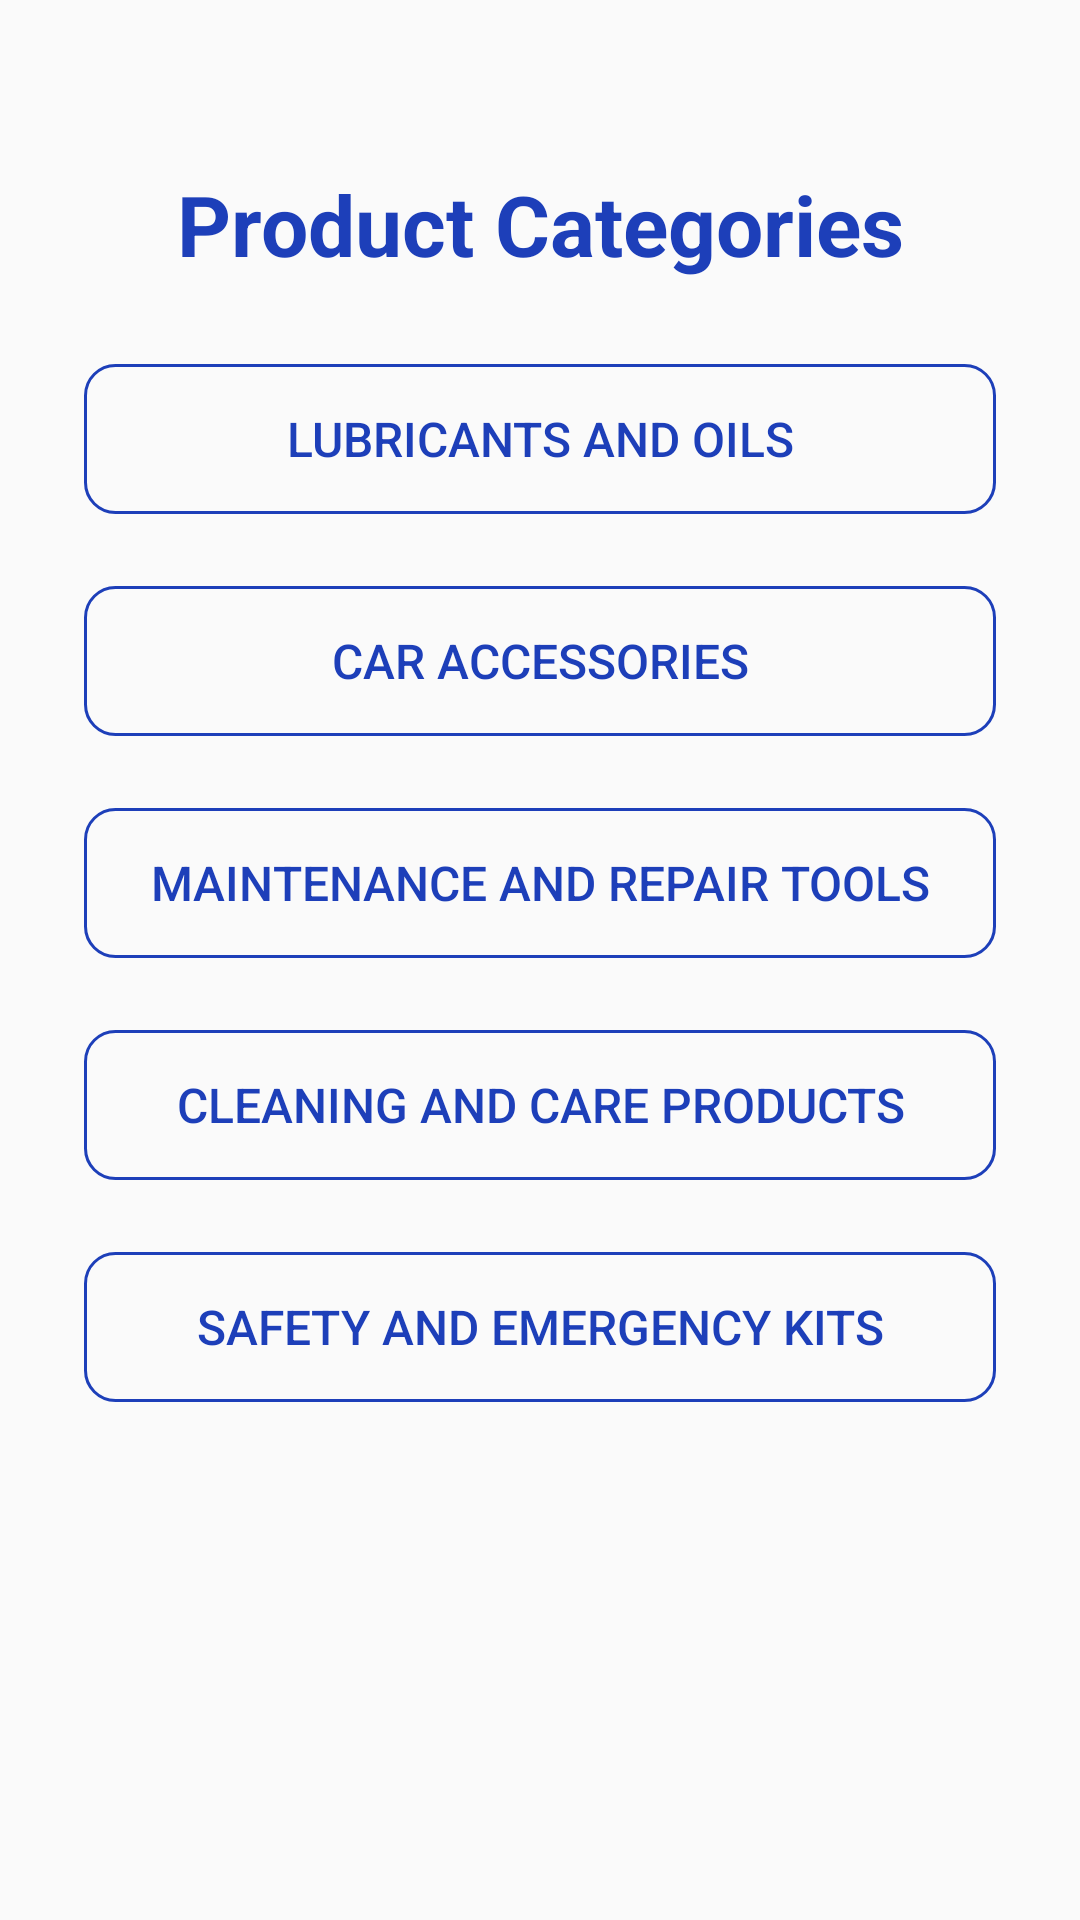

Android layout source for this screen:
<!-- AndroidManifest.xml: application theme Theme.Petrol_project -->
<!-- res/layout/activity_productpage.xml -->
<?xml version="1.0" encoding="utf-8"?>
<LinearLayout xmlns:android="http://schemas.android.com/apk/res/android"
    xmlns:app="http://schemas.android.com/apk/res-auto"
    xmlns:tools="http://schemas.android.com/tools"
    android:id="@+id/main"
    android:layout_width="match_parent"
    android:layout_height="match_parent"
    android:orientation="vertical"
    android:paddingTop="40dp"
    android:background="@drawable/welcome_bg"
    tools:context=".product_page.productpage">

    <LinearLayout
        android:layout_width="match_parent"
        android:orientation="vertical"
        android:layout_margin="16dp"
        android:layout_height="match_parent">

    <TextView
        android:id="@+id/prod_txt"
        android:layout_width="match_parent"
        android:layout_height="wrap_content"
        android:text="Product Categories"
        android:textSize="28sp"
        android:textStyle="bold"
        android:gravity="center"
        android:paddingBottom="16dp"
        android:textColor="@color/primary"/>

    <Button
        android:id="@+id/lubricants_oils_btn"
        android:layout_width="match_parent"
        android:layout_height="50dp"
        android:text="Lubricants and Oils"
        android:layout_marginBottom="10dp"
        android:background="@drawable/button_background_lubricants"
        android:textColor="@color/primary"
        android:textSize="16sp"
        android:gravity="center"
        android:layout_margin="12dp"
        android:backgroundTintMode="add"/>

    <Button
        android:id="@+id/car_accessories_btn"
        android:layout_width="match_parent"
        android:background="@drawable/button_background_lubricants"
        android:layout_height="50dp"
        android:text="Car Accessories"
        android:layout_marginBottom="10dp"
        android:textColor="@color/primary"
        android:textSize="16sp"
        android:gravity="center"
        android:layout_margin="12dp"
        android:backgroundTintMode="add"/>

    <Button
        android:id="@+id/maintenance_tools_btn"
        android:layout_width="match_parent"
        android:layout_height="50dp"
        android:text="Maintenance and Repair Tools"
        android:layout_marginBottom="10dp"
        android:background="@drawable/button_background_lubricants"
        android:textColor="@color/primary"
        android:textSize="16sp"
        android:gravity="center"
        android:layout_margin="12dp"
        android:backgroundTintMode="add"/>

    <Button
        android:id="@+id/cleaning_products_btn"
        android:layout_width="match_parent"
        android:layout_height="50dp"
        android:text="Cleaning and Care Products"
        android:layout_marginBottom="10dp"
        android:background="@drawable/button_background_lubricants"
        android:textColor="@color/primary"
        android:textSize="16sp"
        android:gravity="center"
        android:layout_margin="12dp"
        android:backgroundTintMode="add"/>

    <Button
        android:id="@+id/safety_kits_btn"
        android:layout_width="match_parent"
        android:layout_height="50dp"
        android:text="Safety and Emergency Kits"
        android:layout_marginBottom="10dp"
        android:background="@drawable/button_background_lubricants"
        android:textColor="@color/primary"
        android:textSize="16sp"
        android:gravity="center"
        android:layout_margin="12dp"
        android:backgroundTintMode="add"/>

    </LinearLayout>

</LinearLayout>
<!-- resources referenced by this layout -->
<resources>
  <color name="primary">#1D3FB9</color>
  <!-- drawable button_background_lubricants (drawable) -->
  <?xml version="1.0" encoding="utf-8"?>
  <shape xmlns:android="http://schemas.android.com/apk/res/android" android:shape="rectangle">
  
  
      <stroke android:width="1dp" android:color="@color/primary"/>
      <corners android:radius="10dp"/>
  
  </shape>
  <style name="Theme.Petrol_project" parent="Base.Theme.Petrol_project" />
  <style name="Base.Theme.Petrol_project" parent="Theme.AppCompat.Light.NoActionBar">
          
          
      </style>
</resources>
